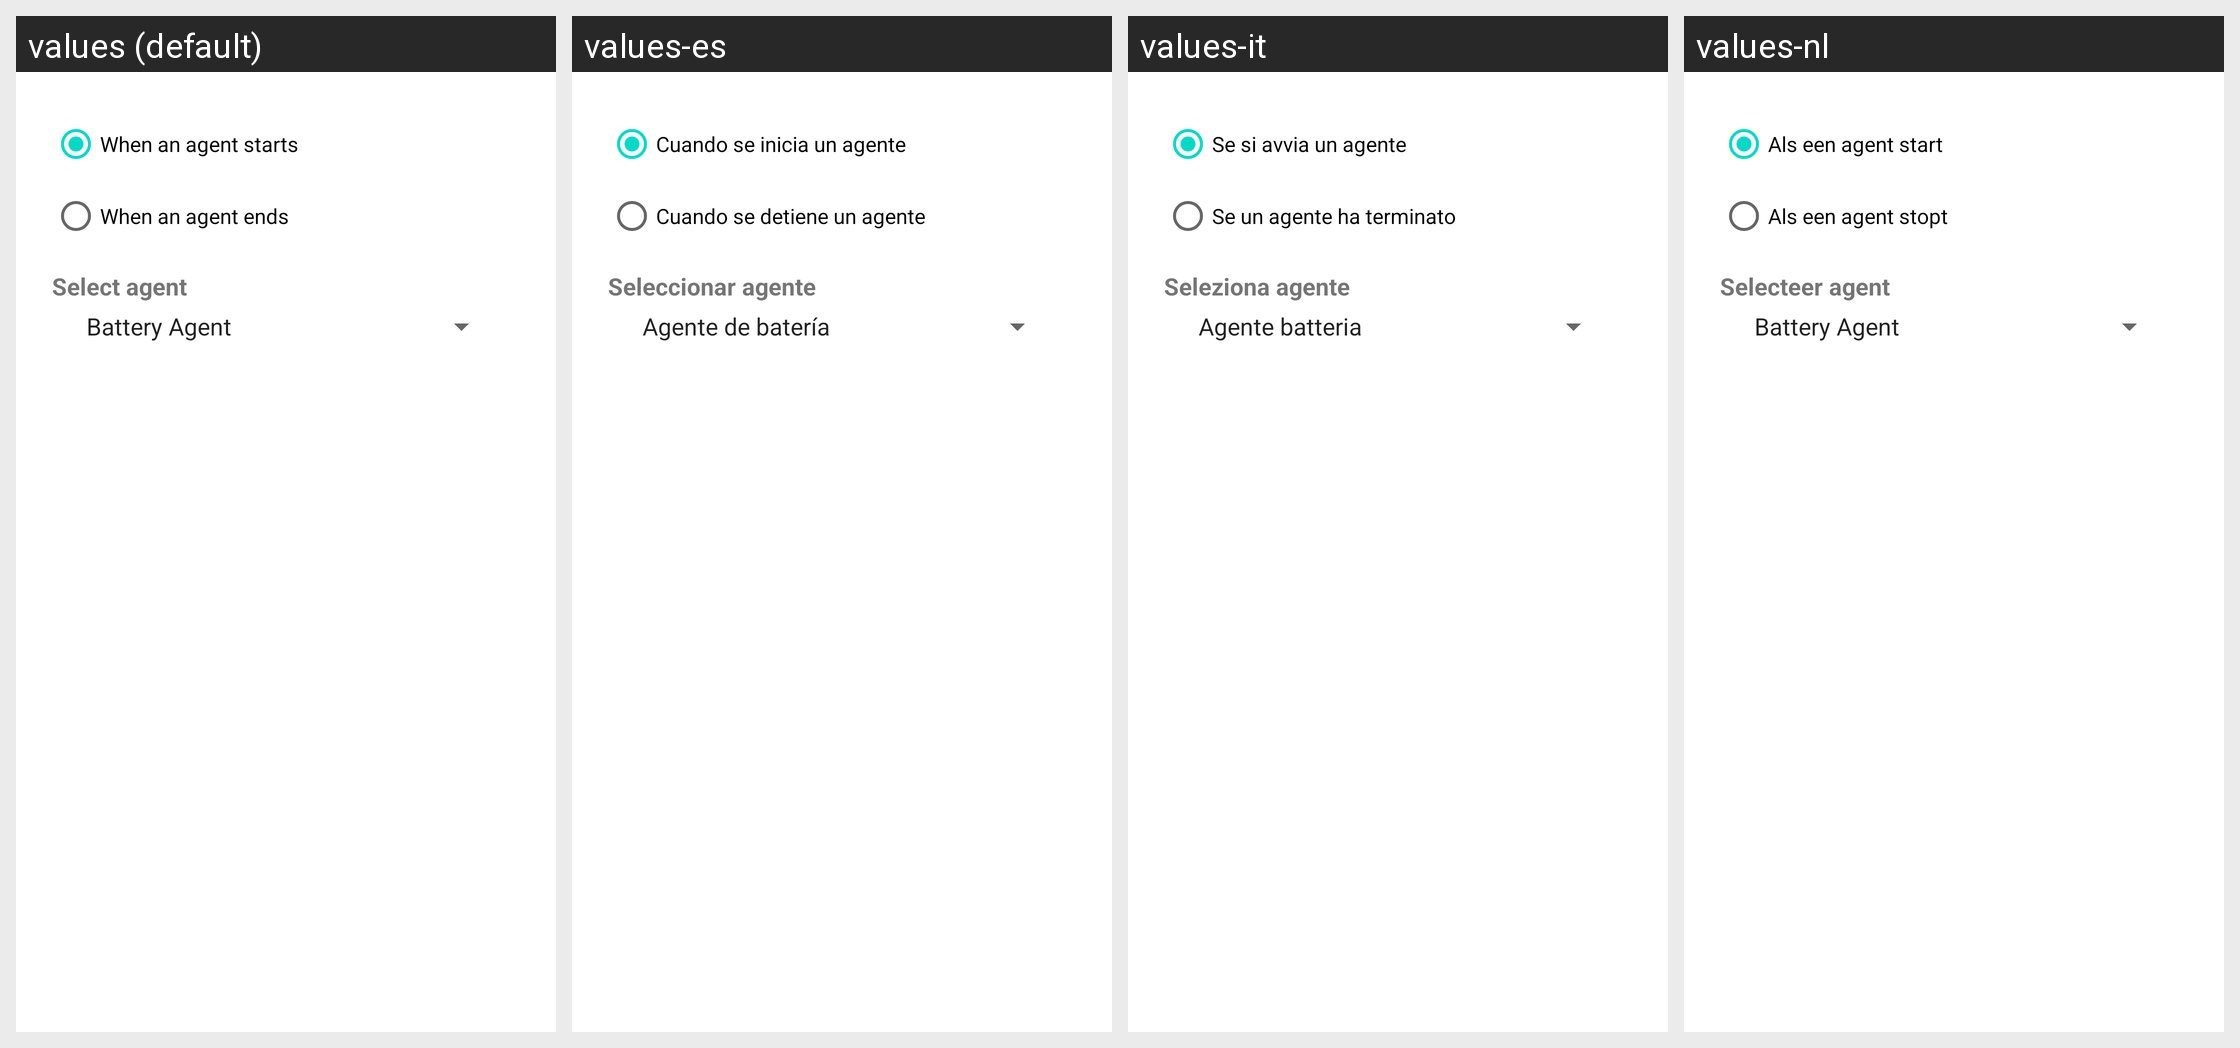

Here is an Android app screen in its default locale and in the app's own translations. Write out the translated-string differences for the strings that appear on this screen.
Android screen res/layout/fragment_configure_agent_trigger.xml rendered under 4 locales, left to right: values (default), values-es, values-it, values-nl. Device: Nexus 5 (rendered at 1080×1920; each locale shown at half size, 540×960, under a caption strip naming it); theme Theme.MaterialComponents.DayNight.NoActionBar.
Other locales in the repository, not shown: values-da, values-de, values-el, values-fr, values-hr, values-hu, values-ja, values-ko, values-pl, values-pt, values-ru, values-zh-rCN, values-zh-rTW.
Strings drawn on this screen, with the default value and each locale's value (text and hints the layout hard-codes, and strings that could not be matched under every locale, appear in the picture but are not listed):

when_agent_starts
  values: When an agent starts
  values-es: Cuando se inicia un agente
  values-it: Se si avvia un agente
  values-nl: Als een agent start

when_agent_ends
  values: When an agent ends
  values-es: Cuando se detiene un agente
  values-it: Se un agente ha terminato
  values-nl: Als een agent stopt

choose_agent
  values: Select agent
  values-es: Seleccionar agente
  values-it: Seleziona agente
  values-nl: Selecteer agent
